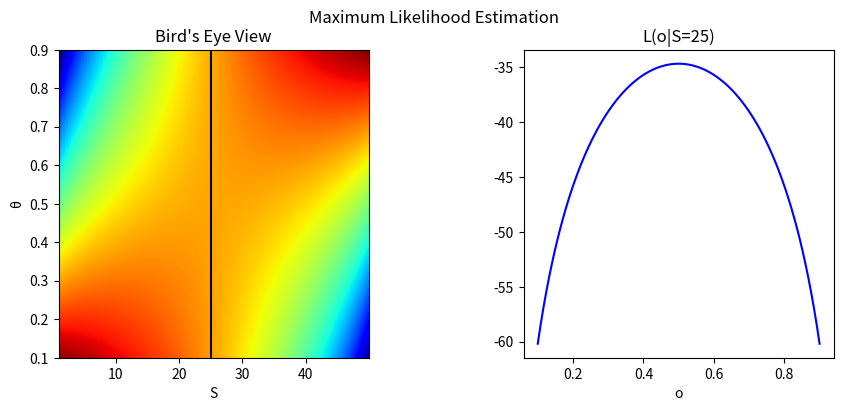

This chart was generated by the following Python code: (Note: this script raises an exception after producing the figure.)
import numpy as np
import matplotlib.pyplot as plt

N = 50
S = np.arange(1, N, 0.1)
o = np.linspace(0.1, 0.9, 100)

def L(S, o):
    return S * np.log(o) + (N - S) * np.log(1. - o)

fig, (ax1, ax2) = plt.subplots(1, 2, figsize=(10, 4))
fig.suptitle("Maximum Likelihood Estimation")

# Bird's Eye View Heatmap
heatmap = ax1.imshow(L(np.repeat(S[:, np.newaxis], len(o), axis=1), np.repeat(o[np.newaxis, :], len(S), axis=0)), 
                     cmap='jet', origin='lower', aspect='auto', extent=[S.min(), S.max(), o.min(), o.max()])
ax1.set_xlabel('S')
ax1.set_ylabel('θ')
ax1.set_title("Bird's Eye View")

ax1.axvline(x=25, color='black')

# L(o|S=25) Plot
ax2.plot(o, L(25, o), color='blue')
ax2.set_xlabel('o')
ax2.set_title("L(o|S=25)")

# Adjust spacing between subplots
plt.subplots_adjust(wspace=0.5)

# plt.show()
plt.savefig("./pictures/s-theta-L-25")
